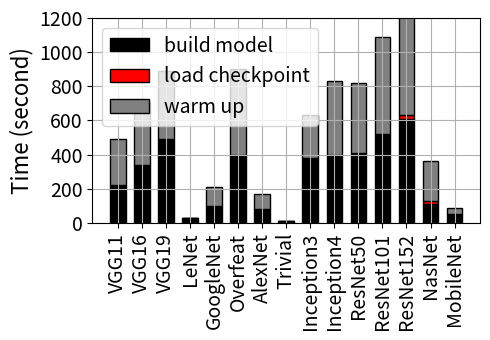

Here is the Python script that generated this plot:
import numpy as np
import matplotlib.pyplot as plt
from matplotlib.pyplot import MultipleLocator

labels = ['VGG11', 'VGG16', 'VGG19', 'LeNet', 'GoogleNet', 'Overfeat', 'AlexNet', 'Trivial', 'Inception3',
          'Inception4', 'ResNet50', 'ResNet101', 'ResNet152', 'NasNet', 'MobileNet']
warm_up = [0, 0, 0, 0, 0, 0, 0, 0, 0, 0, 0, 0, 0, 0, 0]
load_checkpoint = [0, 0, 0, 0, 0, 0, 0, 0, 0, 0, 0, 0, 20, 20, 0]
build_model = [220, 340, 490, 30, 100, 399, 80, 10, 380, 400, 410, 520, 610, 110, 50]

all = [490, 710, 890, 30, 210, 900, 170, 10, 630, 830, 820, 1090, 1240, 360, 90]

for i in range(len(warm_up)):
    warm_up[i] = all[i] - build_model[i] - load_checkpoint[i]


fig, ax = plt.subplots(figsize=(5, 3.5))
# plt.rc('font', family="Times New Roman")

width = 0.65
x = np.arange(len(labels))

ax.set_xticks(x)
ax.set_xticklabels(labels)

plt.bar(labels, build_model, width, label='build model', color='black', linewidth=1.0, edgecolor='black')
plt.bar(labels, load_checkpoint, width, bottom=np.array(build_model), label='load checkpoint', color='red',
        linewidth=1.0, edgecolor='black')
plt.bar(labels, warm_up, width, bottom=np.array(build_model) + np.array(load_checkpoint), label='warm up',
        color='grey', linewidth=1.0, edgecolor='black')

plt.ylabel('Time (second)', fontdict={'size': 16})
plt.tick_params(labelsize=14)
plt.xticks(rotation=90)
plt.grid()

ax.set_ylim([0, 1200])
ymajorLocator = MultipleLocator(200)
ax.yaxis.set_major_locator(ymajorLocator)

plt.legend(loc="upper left", fontsize=14)

plt.tight_layout()
plt.savefig('checkpoint_load_time_cpu.eps')
plt.show()